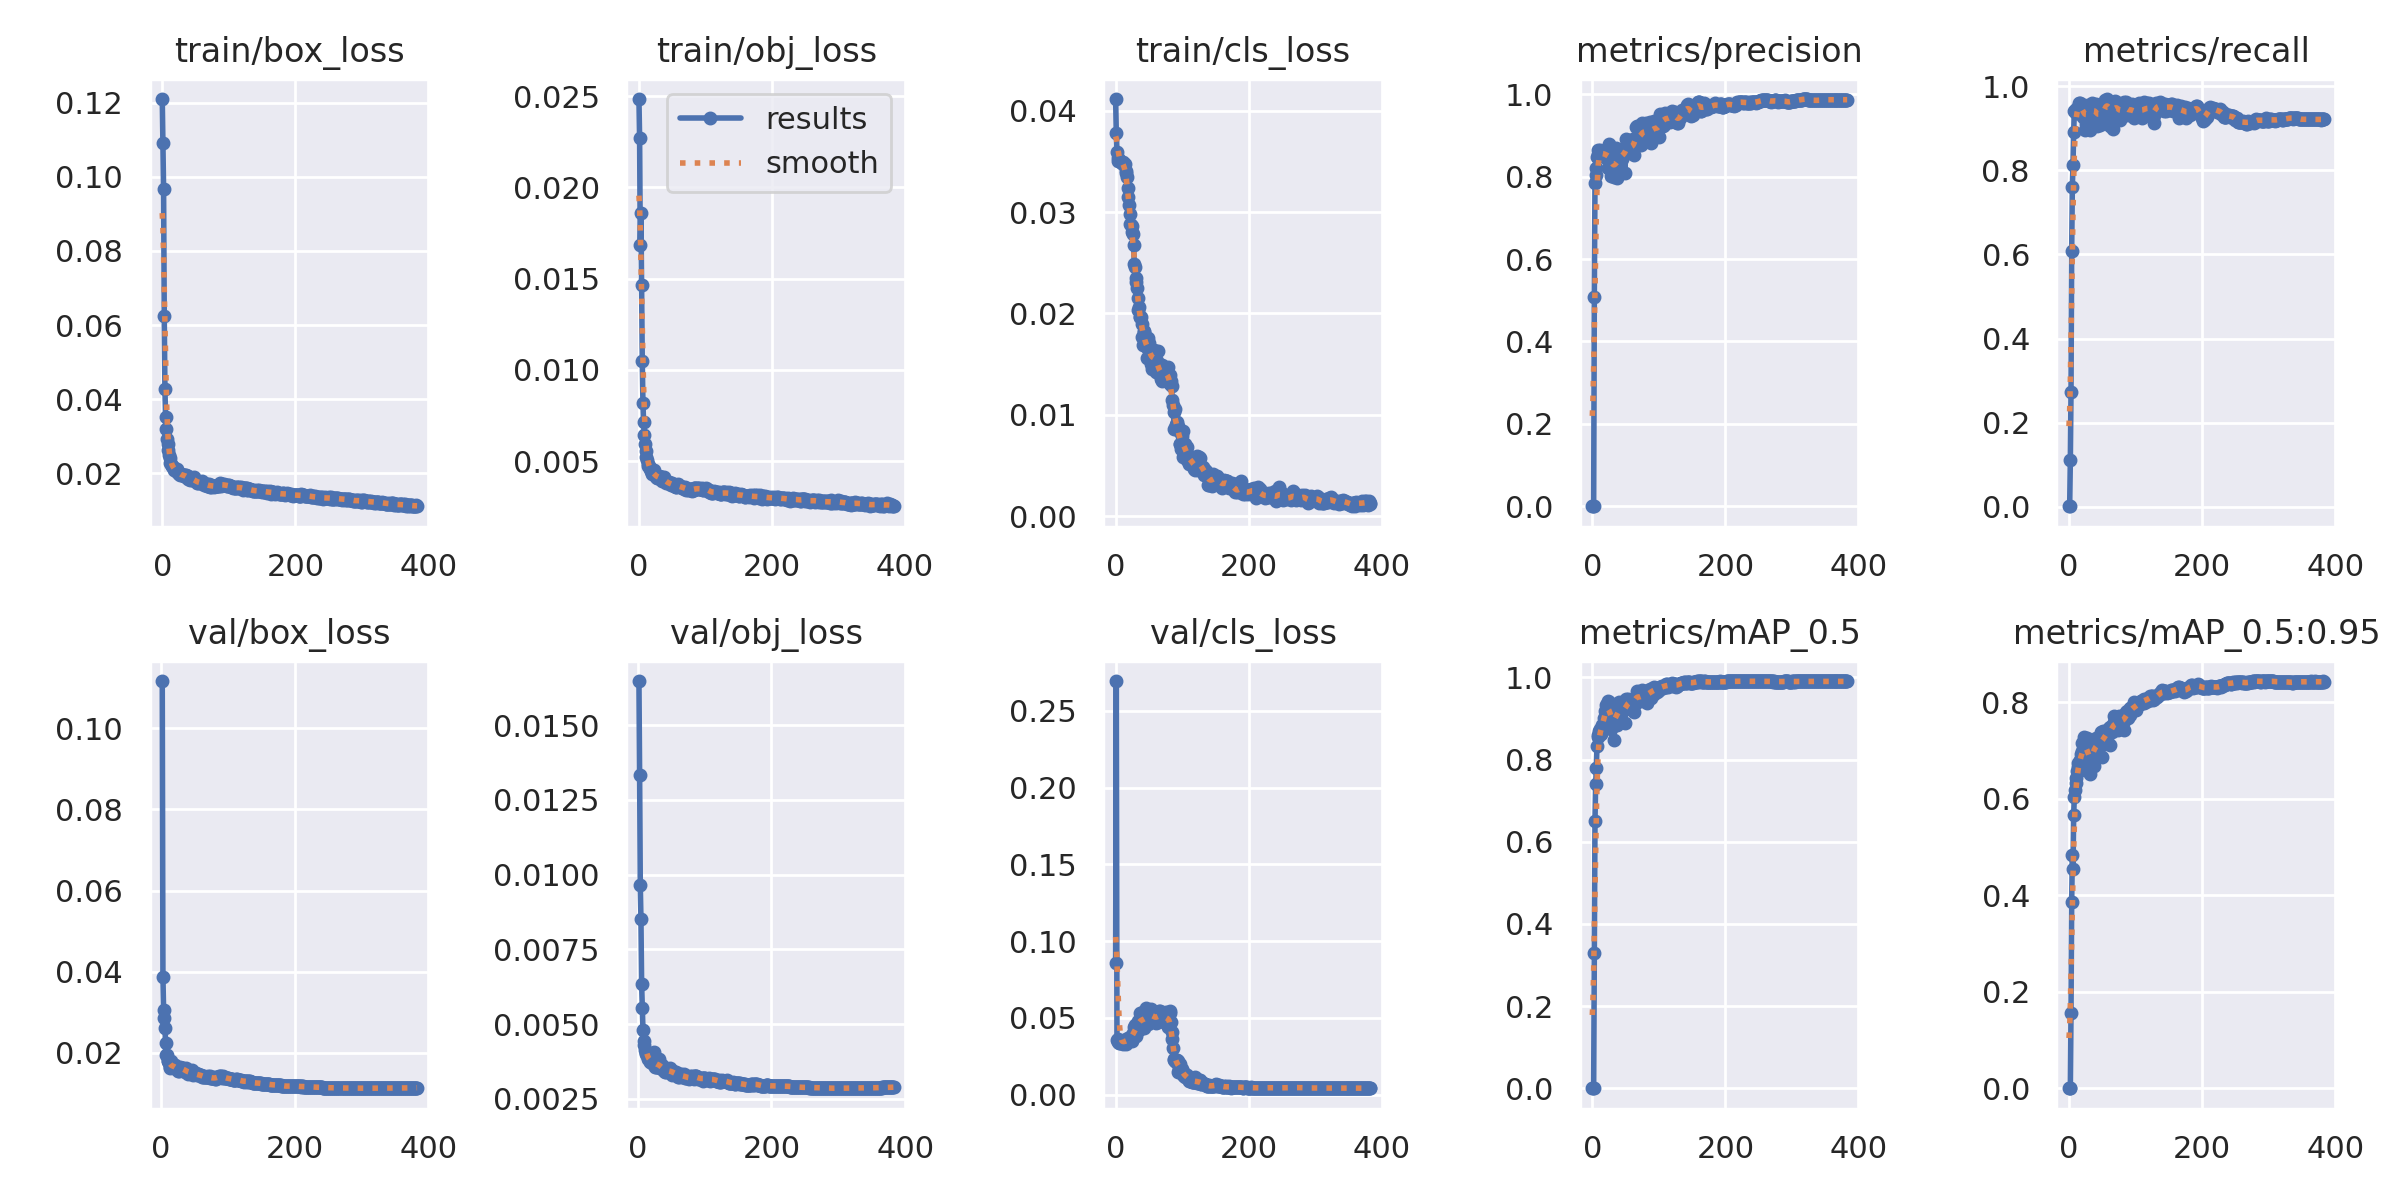

Data behind this chart, as committed beside it:
epoch, train/box_loss, train/obj_loss, train/cls_loss, metrics/precision, metrics/recall, metrics/mAP_0.5, metrics/mAP_0.5:0.95, val/box_loss, val/obj_loss, val/cls_loss, x/lr0, x/lr1, x/lr2
0, 0.121, 0.02484, 0.04117, 0.0003116, 0.001543, 5.862e-05, 1.0434e-05, nan, nan, 0.0855, 0.07014, 0.003317, 0.003317
1, 0.1092, 0.02269, 0.03779, 4.6121e-05, 0.003086, 1.688e-05, 1.688e-06, nan, nan, 0.2694, 0.04013, 0.006638, 0.006638
2, 0.09671, 0.01685, 0.03594, 0.001044, 0.1111, 0.001807, 0.0002344, 0.1116, 0.01648, 0.03582, 0.0101, 0.009944, 0.009944
3, 0.06241, 0.01857, 0.03535, 0.5088, 0.2732, 0.3296, 0.1561, 0.03875, 0.01334, 0.03612, 0.009941, 0.009941, 0.009941
4, 0.04276, 0.01466, 0.03508, 0.7857, 0.608, 0.6507, 0.3856, 0.0306, 0.009641, 0.0342, 0.009941, 0.009941, 0.009941
5, 0.03522, 0.01048, 0.03516, 0.8214, 0.7608, 0.7407, 0.484, 0.0287, 0.008511, 0.03359, 0.009921, 0.009921, 0.009921
6, 0.03195, 0.008159, 0.03501, 0.8039, 0.8133, 0.7786, 0.4543, 0.0262, 0.006345, 0.03389, 0.009901, 0.009901, 0.009901
7, 0.02935, 0.007138, 0.03501, 0.8486, 0.8904, 0.834, 0.5661, 0.02248, 0.00555, 0.03485, 0.009881, 0.009881, 0.009881
8, 0.02794, 0.006424, 0.03497, 0.865, 0.9397, 0.8549, 0.6033, 0.01948, 0.004815, 0.03419, 0.009861, 0.009861, 0.009861
9, 0.02614, 0.005913, 0.03485, 0.8549, 0.9414, 0.8605, 0.6181, 0.0196, 0.004433, 0.03497, 0.009842, 0.009842, 0.009842
10, 0.02492, 0.005553, 0.03485, 0.8581, 0.946, 0.8697, 0.6322, 0.01791, 0.004299, 0.03475, 0.009822, 0.009822, 0.009822
11, 0.02401, 0.005198, 0.03498, 0.8564, 0.9367, 0.8633, 0.6434, 0.01789, 0.004136, 0.03315, 0.009802, 0.009802, 0.009802
12, 0.02274, 0.005078, 0.03479, 0.8639, 0.9398, 0.8754, 0.6581, 0.0174, 0.004021, 0.03459, 0.009782, 0.009782, 0.009782
13, 0.02245, 0.004865, 0.03464, 0.8583, 0.9367, 0.8633, 0.6665, 0.01617, 0.003988, 0.03412, 0.009762, 0.009762, 0.009762
14, 0.022, 0.004724, 0.03472, 0.859, 0.9498, 0.8802, 0.6738, 0.01654, 0.003968, 0.03469, 0.009743, 0.009743, 0.009743
15, 0.02205, 0.004718, 0.03404, 0.8541, 0.9599, 0.8849, 0.6573, 0.01809, 0.003877, 0.03612, 0.009723, 0.009723, 0.009723
16, 0.02167, 0.004621, 0.03391, 0.8492, 0.9556, 0.8832, 0.6804, 0.0164, 0.003832, 0.03288, 0.009703, 0.009703, 0.009703
17, 0.02133, 0.004561, 0.03345, 0.8544, 0.9599, 0.889, 0.6779, 0.01649, 0.003849, 0.03457, 0.009683, 0.009683, 0.009683
18, 0.02091, 0.004465, 0.0324, 0.8629, 0.9418, 0.902, 0.692, 0.01661, 0.003716, 0.03686, 0.009663, 0.009663, 0.009663
19, 0.02112, 0.004365, 0.03152, 0.855, 0.9555, 0.9187, 0.698, 0.01689, 0.00375, 0.03617, 0.009644, 0.009644, 0.009644
20, 0.02061, 0.004314, 0.03068, 0.8593, 0.946, 0.9323, 0.7149, 0.01652, 0.00372, 0.03517, 0.009624, 0.009624, 0.009624
21, 0.02089, 0.004349, 0.02983, 0.8441, 0.9259, 0.9208, 0.6849, 0.01713, 0.003881, 0.03561, 0.009604, 0.009604, 0.009604
22, 0.02122, 0.00449, 0.02888, 0.8588, 0.9479, 0.9342, 0.6866, 0.0166, 0.003779, 0.036, 0.009584, 0.009584, 0.009584
23, 0.02014, 0.004306, 0.0287, 0.8491, 0.9553, 0.9416, 0.7279, 0.01595, 0.003651, 0.03798, 0.009564, 0.009564, 0.009564
24, 0.02032, 0.004255, 0.02861, 0.8208, 0.8951, 0.9088, 0.7062, 0.01611, 0.004071, 0.03512, 0.009545, 0.009545, 0.009545
25, 0.01967, 0.004119, 0.02808, 0.8782, 0.9348, 0.9406, 0.7164, 0.01574, 0.003689, 0.03841, 0.009525, 0.009525, 0.009525
26, 0.0199, 0.004169, 0.02786, 0.8636, 0.909, 0.923, 0.721, 0.01561, 0.003551, 0.03983, 0.009505, 0.009505, 0.009505
27, 0.01964, 0.004046, 0.0268, 0.8593, 0.9506, 0.9297, 0.7258, 0.01558, 0.003566, 0.03818, 0.009485, 0.009485, 0.009485
28, 0.01972, 0.00416, 0.02489, 0.8005, 0.9336, 0.8747, 0.6567, 0.01655, 0.003776, 0.04423, 0.009465, 0.009465, 0.009465
29, 0.01951, 0.004087, 0.02457, 0.8443, 0.9542, 0.9009, 0.7004, 0.01606, 0.003568, 0.04536, 0.009446, 0.009446, 0.009446
30, 0.01953, 0.004188, 0.02354, 0.8453, 0.9306, 0.8981, 0.6911, 0.01583, 0.003597, 0.03807, 0.009426, 0.009426, 0.009426
31, 0.01958, 0.004139, 0.02311, 0.8307, 0.939, 0.9016, 0.6887, 0.01632, 0.003688, 0.04091, 0.009406, 0.009406, 0.009406
32, 0.01912, 0.004095, 0.02249, 0.8002, 0.8966, 0.8466, 0.6502, 0.01628, 0.003817, 0.04367, 0.009386, 0.009386, 0.009386
33, 0.01948, 0.004104, 0.02155, 0.8026, 0.9321, 0.8896, 0.675, 0.01637, 0.003595, 0.048, 0.009366, 0.009366, 0.009366
34, 0.01954, 0.003912, 0.02034, 0.8259, 0.9594, 0.913, 0.6936, 0.01599, 0.003547, 0.04602, 0.009347, 0.009347, 0.009347
35, 0.0196, 0.004101, 0.02061, 0.8701, 0.9506, 0.9182, 0.7125, 0.01557, 0.003515, 0.04192, 0.009327, 0.009327, 0.009327
36, 0.01897, 0.004033, 0.01967, 0.8445, 0.9213, 0.9104, 0.6995, 0.01539, 0.0035, 0.05302, 0.009307, 0.009307, 0.009307
37, 0.01903, 0.003979, 0.01966, 0.7972, 0.9553, 0.8844, 0.6669, 0.01622, 0.00363, 0.04884, 0.009287, 0.009287, 0.009287
38, 0.01928, 0.004112, 0.01963, 0.8458, 0.9398, 0.9169, 0.7087, 0.01547, 0.003487, 0.04971, 0.009267, 0.009267, 0.009267
39, 0.01845, 0.00391, 0.01895, 0.8386, 0.9522, 0.9263, 0.7126, 0.01537, 0.003536, 0.04704, 0.009248, 0.009248, 0.009248
40, 0.01887, 0.003907, 0.01772, 0.8483, 0.9576, 0.9395, 0.7263, 0.0148, 0.003445, 0.04535, 0.009228, 0.009228, 0.009228
41, 0.0182, 0.003821, 0.01688, 0.8402, 0.929, 0.9116, 0.7027, 0.01525, 0.00341, 0.0535, 0.009208, 0.009208, 0.009208
42, 0.01862, 0.003844, 0.01824, 0.8495, 0.9059, 0.9163, 0.7105, 0.01547, 0.003521, 0.05067, 0.009188, 0.009188, 0.009188
43, 0.01845, 0.00378, 0.01814, 0.8533, 0.9228, 0.9147, 0.7001, 0.01557, 0.003408, 0.04361, 0.009168, 0.009168, 0.009168
44, 0.01847, 0.003841, 0.01767, 0.8466, 0.9537, 0.9248, 0.7159, 0.01504, 0.003484, 0.04942, 0.009149, 0.009149, 0.009149
45, 0.01827, 0.003832, 0.01678, 0.8434, 0.9398, 0.9186, 0.7118, 0.01495, 0.003419, 0.04787, 0.009129, 0.009129, 0.009129
46, 0.01827, 0.003784, 0.01674, 0.8672, 0.9072, 0.9252, 0.7184, 0.0157, 0.003424, 0.05657, 0.009109, 0.009109, 0.009109
47, 0.019, 0.003757, 0.01558, 0.8643, 0.9537, 0.9199, 0.7209, 0.0148, 0.003397, 0.05189, 0.009089, 0.009089, 0.009089
48, 0.01808, 0.00367, 0.01647, 0.8537, 0.9272, 0.9338, 0.7378, 0.01459, 0.003381, 0.04914, 0.009069, 0.009069, 0.009069
49, 0.01807, 0.003767, 0.01757, 0.8077, 0.9475, 0.8892, 0.6858, 0.01492, 0.003544, 0.04583, 0.00905, 0.00905, 0.00905
50, 0.01799, 0.003772, 0.01707, 0.8754, 0.9151, 0.9288, 0.7184, 0.0148, 0.003451, 0.04935, 0.00903, 0.00903, 0.00903
51, 0.01799, 0.003732, 0.01658, 0.8924, 0.9339, 0.9484, 0.7405, 0.01476, 0.00331, 0.05238, 0.00901, 0.00901, 0.00901
52, 0.01733, 0.003606, 0.01574, 0.8616, 0.9259, 0.9252, 0.7135, 0.01502, 0.003426, 0.05058, 0.00899, 0.00899, 0.00899
53, 0.01768, 0.003713, 0.01498, 0.8784, 0.9255, 0.9315, 0.7189, 0.01483, 0.003444, 0.05593, 0.00897, 0.00897, 0.00897
54, 0.01734, 0.003622, 0.01603, 0.8879, 0.9676, 0.9485, 0.7409, 0.01463, 0.003327, 0.05348, 0.008951, 0.008951, 0.008951
55, 0.0176, 0.003596, 0.0145, 0.883, 0.9645, 0.9394, 0.7331, 0.01478, 0.003325, 0.04902, 0.008931, 0.008931, 0.008931
56, 0.01744, 0.003584, 0.01611, 0.8743, 0.9491, 0.9446, 0.7392, 0.01463, 0.003375, 0.05069, 0.008911, 0.008911, 0.008911
57, 0.01757, 0.003648, 0.01559, 0.8639, 0.9691, 0.9407, 0.7322, 0.01449, 0.003299, 0.05104, 0.008891, 0.008891, 0.008891
58, 0.01749, 0.003731, 0.01643, 0.8639, 0.9599, 0.9323, 0.7309, 0.0146, 0.003395, 0.0512, 0.008871, 0.008871, 0.008871
59, 0.01791, 0.003652, 0.01543, 0.8695, 0.9559, 0.9417, 0.7391, 0.01459, 0.003314, 0.05203, 0.008852, 0.008852, 0.008852
... 324 more rows
